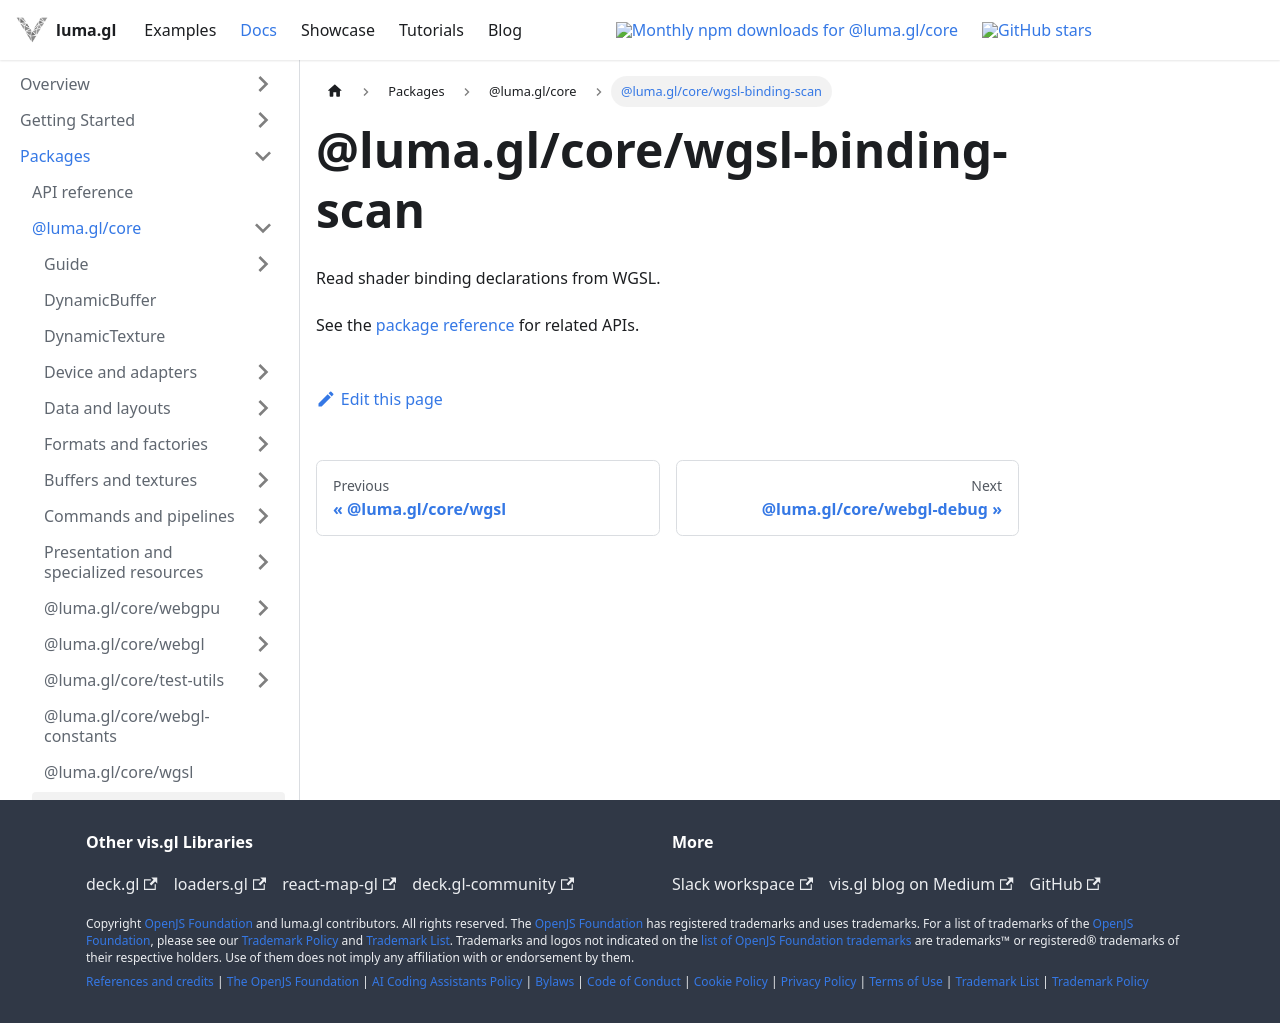

repository: visgl/luma.gl · page: next/docs/api-reference/core/entry-points/wgsl-binding-scan.html · generator: docusaurus

# @luma.gl/core/wgsl-binding-scan

Read shader binding declarations from WGSL.

See the [package reference](../README.md) for related APIs.
